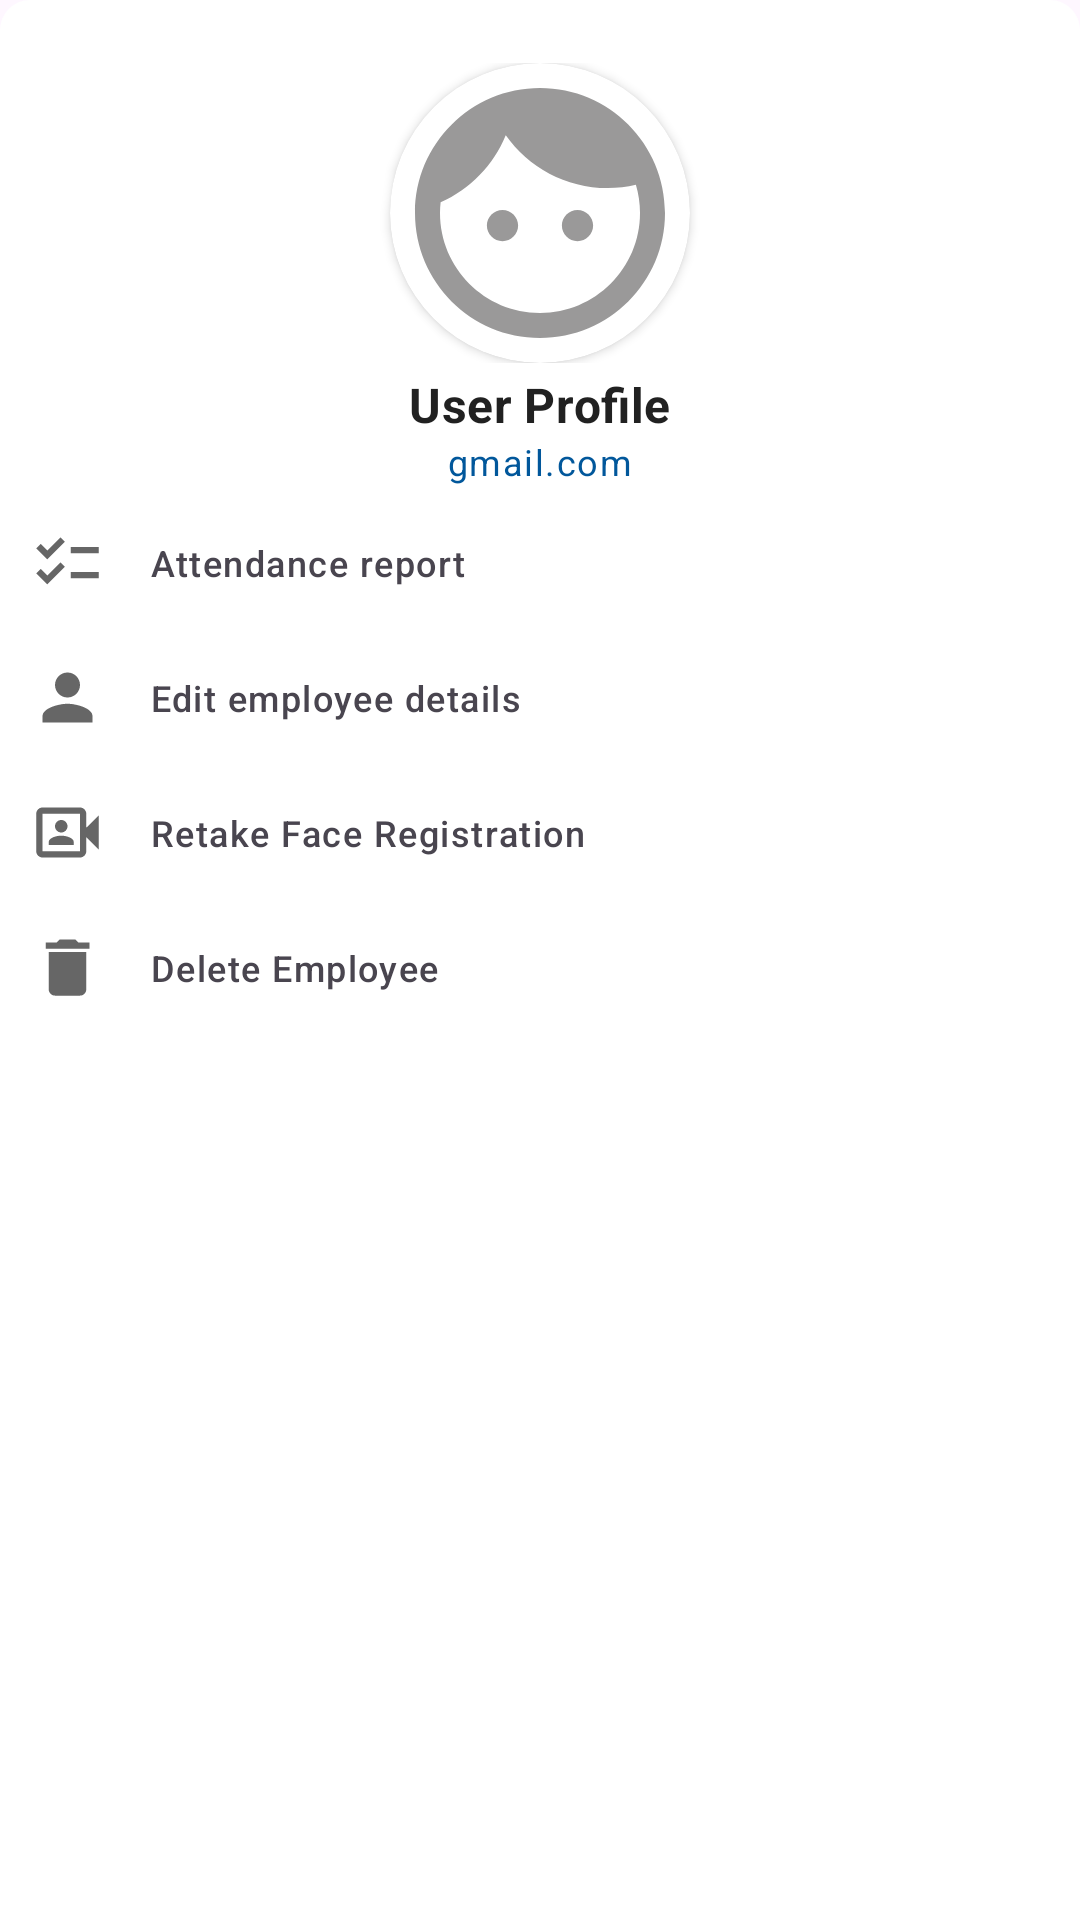

Android layout source for this screen:
<!-- AndroidManifest.xml: application theme Theme.AttendanceMonitoring -->
<!-- res/layout/emp_popup.xml -->
<?xml version="1.0" encoding="utf-8"?>
<LinearLayout xmlns:android="http://schemas.android.com/apk/res/android"
    android:layout_width="match_parent"
    android:orientation="vertical"
    android:background="@drawable/bttm_sheet_bg"
    android:layout_height="match_parent"
    xmlns:app="http://schemas.android.com/apk/res-auto">

    <LinearLayout
        android:layout_width="match_parent"
        android:layout_height="match_parent"
        android:orientation="vertical">









        <LinearLayout
            android:layout_width="match_parent"
            android:layout_height="wrap_content"
            android:gravity="center"
            android:orientation="vertical"
            android:padding="@dimen/spacing_small">
            <FrameLayout
                android:layout_width="match_parent"
                android:layout_height="wrap_content"
                android:padding="@dimen/spacing_small"
                android:layout_marginTop="@dimen/spacing_large"
                android:orientation="horizontal">






















                <androidx.cardview.widget.CardView
                    android:layout_gravity="center_vertical|center_horizontal"
                    android:layout_width="100dp"
                    android:layout_height="100dp"
                    app:cardCornerRadius="50dp">

                    <ImageView
                        android:id="@+id/profile_avatar"
                        android:layout_width="match_parent"
                        android:layout_height="match_parent"
                        android:scaleType="fitCenter"
                        android:src="@drawable/ic_face" />
                </androidx.cardview.widget.CardView>






















            </FrameLayout>



            <TextView
                android:id="@+id/profileName"
                android:layout_width="wrap_content"
                android:layout_height="wrap_content"
                android:fontFamily="sans-serif"
                android:text="User Profile"
                android:textColor="@color/grey_900"
                android:textStyle="bold"
                android:textAppearance="@style/TextAppearance.Material3.TitleMedium" />
            <TextView
                android:textColor="@color/light_blue_900"
                android:id="@+id/emailprofile"
                android:layout_width="wrap_content"
                android:layout_height="wrap_content"
                android:fontFamily="sans-serif"
                android:text="gmail.com"
                android:textAppearance="@style/TextAppearance.Material3.LabelMedium" />
            <com.google.android.material.chip.Chip
                android:backgroundTint="@color/white"
                android:visibility="gone"
                android:gravity="center"
                android:id="@+id/editprofilebtn"
                android:layout_gravity="center"
                android:layout_height="wrap_content"
                android:layout_width="wrap_content"
                app:cornerRadius="25dp"
                android:text="Edit Profile"
                app:chipStrokeColor="@color/grey_90"
                app:chipIconTint="@android:color/black"
                android:textColor="@android:color/black"/>
        </LinearLayout>

        <LinearLayout
            android:id="@+id/attBtn"
            android:layout_width="fill_parent"
            android:layout_height="wrap_content"
            android:background="?android:attr/selectableItemBackground"
            android:clickable="true"
            android:gravity="center_vertical"
            android:orientation="horizontal"
            android:padding="@dimen/spacing_middle">

            <ImageView
                android:layout_width="@dimen/spacing_mxlarge"
                android:layout_height="@dimen/spacing_mxlarge"
                app:srcCompat="@drawable/ic_checklist"
                app:tint="@color/grey_60" />

            <View
                android:layout_width="@dimen/spacing_large"
                android:layout_height="0.0dip" />

            <TextView
                android:id="@+id/attReport"
                android:layout_width="wrap_content"
                android:layout_height="wrap_content"
                android:text="Attendance report"
                android:textAppearance="@style/TextAppearance.Material3.LabelMedium" />
        </LinearLayout>
        <LinearLayout
            android:id="@+id/editBtn"
            android:layout_width="match_parent"
            android:layout_height="wrap_content"
            android:background="?android:attr/selectableItemBackground"
            android:clickable="true"
            android:gravity="center_vertical"
            android:orientation="horizontal"
            android:padding="@dimen/spacing_middle">

            <ImageView
                android:layout_width="@dimen/spacing_mxlarge"
                android:layout_height="@dimen/spacing_mxlarge"
                app:srcCompat="@drawable/ic_person"
                app:tint="@color/grey_60" />

            <View
                android:layout_width="@dimen/spacing_large"
                android:layout_height="0.0dip" />

            <TextView
                android:id="@+id/editDetails"
                android:layout_width="wrap_content"
                android:layout_height="wrap_content"
                android:text="Edit employee details"
                android:textAppearance="@style/TextAppearance.Material3.LabelMedium" />
        </LinearLayout>


        <LinearLayout
            android:id="@+id/retakeBtn"
            android:layout_width="match_parent"
            android:layout_height="wrap_content"
            android:background="?android:attr/selectableItemBackground"
            android:clickable="true"
            android:gravity="center_vertical"
            android:orientation="horizontal"
            android:padding="@dimen/spacing_middle">

            <ImageView
                android:layout_width="@dimen/spacing_mxlarge"
                android:layout_height="@dimen/spacing_mxlarge"
                app:srcCompat="@drawable/ic_photo_camera"
                app:tint="@color/grey_60" />

            <View
                android:layout_width="@dimen/spacing_large"
                android:layout_height="0.0dip" />

            <TextView
                android:layout_width="wrap_content"
                android:layout_height="wrap_content"
                android:text="Retake Face Registration"
                android:textAppearance="@style/TextAppearance.Material3.LabelMedium" />
        </LinearLayout>

        <LinearLayout
            android:id="@+id/deleteEmp"
            android:layout_width="match_parent"
            android:layout_height="wrap_content"
            android:background="?android:attr/selectableItemBackground"
            android:clickable="true"
            android:gravity="center_vertical"
            android:orientation="horizontal"
            android:padding="@dimen/spacing_middle">

            <ImageView
                android:layout_width="@dimen/spacing_mxlarge"
                android:layout_height="@dimen/spacing_mxlarge"
                app:srcCompat="@drawable/ic_delete_24"
                app:tint="@color/grey_60" />

            <View
                android:layout_width="@dimen/spacing_large"
                android:layout_height="0.0dip" />

            <TextView
                android:layout_width="wrap_content"
                android:layout_height="wrap_content"
                android:text="Delete Employee"
                android:textAppearance="@style/TextAppearance.Material3.LabelMedium" />
        </LinearLayout>

    </LinearLayout>

</LinearLayout>
<!-- resources referenced by this layout -->
<resources>
  <color name="grey_60">#ff666666</color>
  <color name="grey_90">#ff263238</color>
  <color name="grey_900">#ff212121</color>
  <color name="light_blue_900">#FF01579B</color>
  <color name="white">#FFFFFFFF</color>
  <dimen name="spacing_large">15.0dip</dimen>
  <dimen name="spacing_middle">10.0dip</dimen>
  <dimen name="spacing_mxlarge">25.0dip</dimen>
  <dimen name="spacing_small">3.0dip</dimen>
  <!-- drawable bttm_sheet_bg (drawable) -->
  <?xml version="1.0" encoding="utf-8"?>
  <shape
      android:shape="rectangle"
      xmlns:android="http://schemas.android.com/apk/res/android">
      <corners
          android:radius="20dp"
          android:topLeftRadius="@dimen/spacing_middle"
          android:topRightRadius="@dimen/spacing_middle"
          android:bottomLeftRadius="0dp"
          android:bottomRightRadius="0dp"
          />
      <solid
          android:color="@color/white"/>
  </shape>
  <!-- drawable ic_checklist (drawable) -->
  <vector android:height="24dp" android:tint="#9A9999"
      android:viewportHeight="24" android:viewportWidth="24"
      android:width="24dp" xmlns:android="http://schemas.android.com/apk/res/android">
      <path android:fillColor="@android:color/white" android:pathData="M22,7h-9v2h9V7zM22,15h-9v2h9V15zM5.54,11L2,7.46l1.41,-1.41l2.12,2.12l4.24,-4.24l1.41,1.41L5.54,11zM5.54,19L2,15.46l1.41,-1.41l2.12,2.12l4.24,-4.24l1.41,1.41L5.54,19z"/>
  </vector>
  <!-- drawable ic_delete_24 (drawable) -->
  <vector android:height="24dp" android:tint="#9A9999"
      android:viewportHeight="24" android:viewportWidth="24"
      android:width="24dp" xmlns:android="http://schemas.android.com/apk/res/android">
      <path android:fillColor="@android:color/white" android:pathData="M6,19c0,1.1 0.9,2 2,2h8c1.1,0 2,-0.9 2,-2V7H6v12zM19,4h-3.5l-1,-1h-5l-1,1H5v2h14V4z"/>
  </vector>
  <!-- drawable ic_person (drawable) -->
  <vector android:height="24dp" android:tint="#9A9999"
      android:viewportHeight="24" android:viewportWidth="24"
      android:width="24dp" xmlns:android="http://schemas.android.com/apk/res/android">
      <path android:fillColor="@android:color/white" android:pathData="M12,12c2.21,0 4,-1.79 4,-4s-1.79,-4 -4,-4 -4,1.79 -4,4 1.79,4 4,4zM12,14c-2.67,0 -8,1.34 -8,4v2h16v-2c0,-2.66 -5.33,-4 -8,-4z"/>
  </vector>
  <!-- drawable ic_photo_camera (drawable) -->
  <vector android:height="24dp" android:tint="#9A9999"
      android:viewportHeight="24" android:viewportWidth="24"
      android:width="24dp" xmlns:android="http://schemas.android.com/apk/res/android">
      <path android:fillColor="@android:color/white" android:pathData="M18,10.48l4,-3.98v11l-4,-3.98L18,18c0,1.1 -0.9,2 -2,2L4,20c-1.1,0 -2,-0.9 -2,-2L2,6c0,-1.1 0.9,-2 2,-2h12c1.1,0 2,0.9 2,2v4.48zM16,9.69L16,6L4,6v12h12L16,9.69zM10,12c-1.1,0 -2,-0.9 -2,-2s0.9,-2 2,-2 2,0.9 2,2 -0.9,2 -2,2zM10,13c1.34,0 4,0.67 4,2v1L6,16v-1c0,-1.33 2.66,-2 4,-2z"/>
  </vector>
  <style name="Theme.AttendanceMonitoring" parent="Theme.Material3.Light.NoActionBar">
          
          <item name="colorPrimary">@color/deep_orange_600</item>
          <item name="colorPrimaryVariant">@color/deep_orange_900</item>
          <item name="colorOnPrimary">@color/deep_orange_50</item>
          
          <item name="colorSecondary">@color/deep_orange_800</item>
          <item name="colorSecondaryVariant">@color/deep_orange_400</item>
          <item name="colorOnSecondary">@color/black</item>
          
          <item name="android:statusBarColor">@color/white</item>
          <item name="android:windowLightStatusBar">true</item>
  
          
      </style>
  <color name="deep_orange_600">#F4511E</color>
  <color name="deep_orange_900">#BF360C</color>
  <color name="deep_orange_50">#FBE9E7</color>
  <color name="deep_orange_800">#D84315</color>
  <color name="deep_orange_400">#FF7043</color>
  <color name="black">#FF000000</color>
</resources>
